Image classification data set "real" (orianapresacan/EmbryoStageGen on GitHub). Class labels (5): 2-cell embryo, 4-cell embryo, 8-cell embryo, blastocyst, morula.

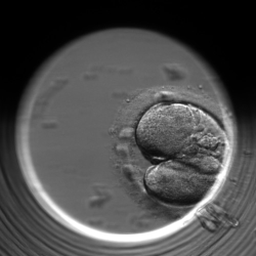
Label: 2-cell embryo

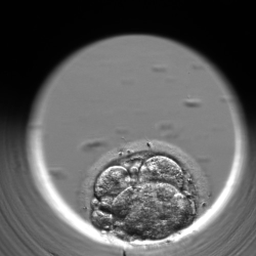
Label: morula

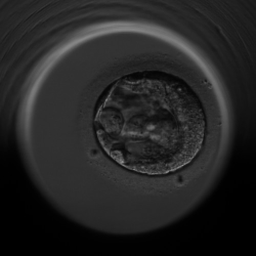
Label: blastocyst

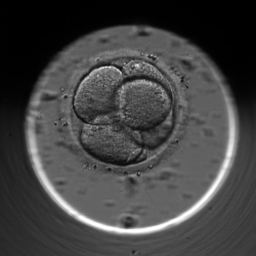
Label: 4-cell embryo

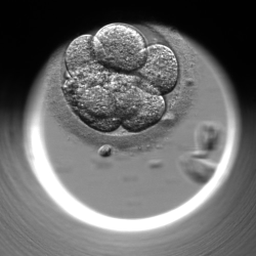
Label: 8-cell embryo

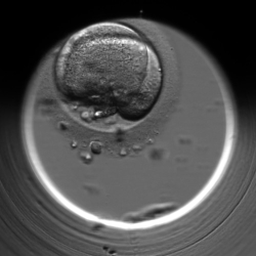
Label: 2-cell embryo
